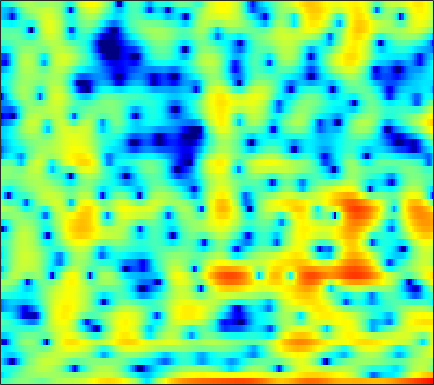

Data behind this chart, as committed beside it:
-3.678, -3.2567, -2.6622, -2.0788, -1.6599, -1.1416, -0.69569, -0.41229, -0.109, 0.10831, 0.23148, 0.2615, 0.21425, 0.07026, -0.094919, -0.3671, -0.66122, -0.84421, -0.98486, -0.96515, -0.78148, -0.53487, -0.09205, 0.41444
-7.648, -6.796, -5.716, -4.722, -4.035, -3.198, -2.452, -1.947, -1.341, -0.8074, -0.3414, -0.03466, 0.3192, 0.6135, 0.7983, 1.002, 1.161, 1.256, 1.352, 1.42, 1.461, 1.476, 1.468, 1.427
-4.68, -4.767, -4.811, -4.74, -4.599, -4.272, -3.794, -3.353, -2.684, -1.958, -1.218, -0.6754, 0.00725, 0.6278, 1.046, 1.533, 1.936, 2.179, 2.421, 2.567, 2.609, 2.568, 2.413, 2.134
-7.023, -8.367, -10.72, -14.21, -18.35, -26.07, -18.03, -13.5, -9.553, -6.777, -4.655, -3.352, -1.903, -0.7183, 0.03175, 0.8771, 1.57, 1.996, 2.454, 2.794, 3.021, 3.12, 3.161, 3.097
-5.993, -6.545, -7.214, -7.726, -7.948, -7.936, -7.516, -6.965, -6.018, -4.953, -3.879, -3.105, -2.161, -1.33, -0.7862, -0.1536, 0.3803, 0.7225, 1.118, 1.458, 1.757, 1.963, 2.215, 2.44
-6.546, -6.693, -6.636, -6.312, -5.925, -5.265, -4.496, -3.892, -3.089, -2.324, -1.653, -1.224, -0.7688, -0.4527, -0.3257, -0.2855, -0.3852, -0.5352, -0.7779, -0.9751, -0.9925, -0.8148, -0.2952, 0.4777
-15.39, -19.8, -18.24, -12.29, -9.267, -6.357, -4.222, -2.979, -1.667, -0.6568, 0.08482, 0.4753, 0.775, 0.8287, 0.6936, 0.2483, -0.5943, -1.568, -3.526, -6.787, -13.46, -37.04, -10.83, -4.519
-7.974, -8.116, -7.841, -7.036, -6.228, -5.069, -3.961, -3.236, -2.441, -1.822, -1.368, -1.112, -0.8817, -0.7597, -0.7395, -0.8216, -1.008, -1.202, -1.489, -1.714, -1.731, -1.509, -0.8524, 0.1337
-3.418, -3.505, -3.587, -3.628, -3.641, -3.627, -3.626, -3.648, -3.7, -3.788, -3.904, -3.975, -4.047, -4.041, -3.962, -3.717, -3.296, -2.866, -2.187, -1.407, -0.5549, 0.108, 0.9952, 1.86
-1.92, -2.251, -2.707, -3.204, -3.609, -4.22, -4.972, -5.603, -6.497, -7.464, -8.511, -9.32, -10.41, -11.47, -12.07, -12.15, -10.86, -9.171, -6.654, -4.255, -2.127, -0.7193, 0.9135, 2.288
-4.245, -4.63, -5.11, -5.656, -6.167, -7.08, -8.356, -9.586, -11.68, -14.34, -17.28, -18.96, -19.73, -19.83, -20.3, -21.34, -19.03, -15.07, -10.25, -6.43, -3.395, -1.519, 0.5664, 2.259
-12.63, -11.44, -10.01, -9.152, -8.909, -9.052, -9.703, -10.6, -12.36, -14.59, -16.96, -17.92, -17.25, -15.17, -13.54, -11.54, -9.601, -8.044, -5.913, -3.852, -1.914, -0.5727, 1.039, 2.436
-11.94, -10.84, -9.419, -8.421, -7.979, -7.728, -7.751, -7.925, -8.233, -8.536, -8.738, -8.739, -8.475, -7.893, -7.308, -6.368, -5.266, -4.37, -3.124, -1.853, -0.6084, 0.2895, 1.415, 2.439
-4.067, -4.266, -4.427, -4.548, -4.644, -4.843, -5.125, -5.338, -5.632, -5.948, -6.167, -6.234, -6.133, -5.81, -5.423, -4.737, -3.852, -3.142, -2.19, -1.224, -0.2731, 0.4152, 1.287, 2.094
-0.1496, -0.4813, -0.8936, -1.299, -1.618, -2.1, -2.733, -3.308, -4.258, -5.401, -6.593, -7.419, -8.047, -7.834, -7.083, -5.706, -4.29, -3.317, -2.185, -1.226, -0.4224, 0.1122, 0.7725, 1.417
1.417, 1.216, 1.097, 1.031, 0.9293, 0.6609, 0.1552, -0.488, -1.736, -3.607, -6.54, -9.99, -18.12, -15.29, -9.884, -5.752, -3.35, -2.204, -1.227, -0.7563, -0.6769, -0.7855, -0.9814, -0.9576
-4.688, -3.51, -1.508, 0.1586, 1.069, 1.867, 2.269, 2.329, 2.138, 1.622, 0.9289, 0.4179, -0.05263, -0.1552, 0.05209, 0.44, 0.712, 0.7588, 0.4661, -0.3777, -1.899, -3.694, -7.592, -15.82
-9.43, -7.388, -4.452, -2.123, -0.7414, 0.6572, 1.635, 2.166, 2.619, 2.84, 2.925, 2.903, 2.805, 2.659, 2.515, 2.208, 1.754, 1.332, 0.5252, -0.586, -1.982, -3.186, -4.866, -6.2
-5.211, -4.422, -3.128, -1.78, -0.8162, 0.3645, 1.356, 1.956, 2.559, 3.006, 3.273, 3.367, 3.357, 3.213, 2.997, 2.607, 2.071, 1.537, 0.7013, -0.2843, -1.452, -2.429, -3.868, -5.504
-7.45, -5.627, -3.648, -1.986, -0.9288, 0.2628, 1.26, 1.876, 2.538, 3.025, 3.304, 3.411, 3.407, 3.238, 3.006, 2.589, 2.027, 1.504, 0.7225, -0.1842, -1.207, -2.06, -3.321, -4.812
-6.496, -5.074, -3.399, -1.958, -0.9918, 0.1232, 1.044, 1.627, 2.264, 2.697, 2.955, 3.028, 2.97, 2.732, 2.452, 1.909, 1.228, 0.6648, -0.1851, -1.07, -1.911, -2.48, -3.112, -3.566
-4.095, -3.537, -2.636, -1.64, -0.8942, 0.09607, 0.9901, 1.565, 2.178, 2.593, 2.843, 2.883, 2.75, 2.394, 1.982, 1.203, 0.2, -0.7083, -2.148, -3.683, -5.119, -5.869, -6.076, -5.348
-5.521, -5.328, -4.489, -3.171, -2.095, -0.7275, 0.4918, 1.253, 2.041, 2.587, 2.879, 2.925, 2.765, 2.341, 1.833, 0.9327, -0.3433, -1.59, -3.694, -6.761, -11.75, -19.48, -19.49, -10.04
-16.78, -21.13, -12.7, -7.534, -4.939, -2.445, -0.7238, 0.251, 1.197, 1.833, 2.124, 2.183, 2.038, 1.657, 1.223, 0.4478, -0.553, -1.406, -2.693, -4.004, -5.072, -5.479, -5.228, -4.056
-6.674, -6.762, -5.829, -4.204, -3.021, -1.581, -0.4834, 0.1357, 0.7116, 1.052, 1.148, 1.125, 0.9304, 0.5642, 0.1837, -0.5364, -1.348, -2.058, -3.091, -3.877, -4.321, -4.228, -3.571, -2.447
-0.1736, -0.1679, -0.07802, 0.117, 0.3326, 0.5188, 0.682, 0.7105, 0.6254, 0.3285, 0.05922, -0.1905, -0.4867, -0.7744, -1.046, -1.585, -2.456, -3.492, -5.423, -8.532, -12.36, -12.22, -7.747, -3.938
2.421, 2.111, 1.722, 1.347, 1.121, 0.8005, 0.3555, -0.115, -1.022, -2.268, -3.891, -5.008, -5.494, -4.583, -3.604, -2.48, -2.111, -2.183, -2.979, -4.224, -5.212, -4.892, -2.997, -0.7399
0.5441, -0.567, -1.977, -2.924, -3.208, -2.986, -2.807, -2.909, -3.606, -5.247, -8.315, -11.86, -14.04, -8.54, -5.328, -2.575, -0.8202, 0.03331, 0.7362, 1.241, 1.633, 1.955, 2.477, 3.003
-3.356, -6.051, -11.91, -34.96, -16.57, -9.493, -6.305, -4.946, -3.997, -3.698, -3.508, -3.422, -3.013, -2.231, -1.407, -0.3601, 0.6265, 1.22, 1.881, 2.369, 2.728, 2.926, 3.102, 3.176
-2.209, -3.353, -4.776, -5.574, -5.584, -4.895, -3.925, -3.209, -2.385, -1.735, -1.191, -0.826, -0.3211, 0.1884, 0.5632, 1.044, 1.473, 1.737, 2.038, 2.203, 2.291, 2.291, 2.186, 1.99
-0.2826, -0.6657, -1.114, -1.382, -1.468, -1.405, -1.198, -0.9885, -0.6433, -0.2251, 0.1401, 0.4425, 0.8124, 1.161, 1.373, 1.62, 1.77, 1.829, 1.79, 1.653, 1.399, 1.147, 0.7583, 0.3078
0.5995, 0.4413, 0.2653, 0.1152, 0.04547, -0.02214, -0.0207, 0.02675, 0.1502, 0.3586, 0.6615, 0.9293, 1.295, 1.636, 1.858, 2.044, 2.076, 1.978, 1.647, 1.118, 0.378, -0.2742, -1.163, -1.957
0.4429, 0.4542, 0.482, 0.4095, 0.3104, 0.06591, -0.2448, -0.4552, -0.6724, -0.6788, -0.2513, 0.2438, 1.065, 1.863, 2.381, 2.843, 3.01, 2.892, 2.398, 1.418, -0.1185, -1.75, -4.674, -8.018
-2.984, -2.433, -1.864, -1.578, -1.635, -2.107, -3.196, -4.497, -6.861, -8.922, -7.433, -4.947, -1.866, 0.4281, 1.666, 2.803, 3.429, 3.578, 3.372, 2.642, 1.354, -0.03545, -2.482, -5.018
-11.6, -9.421, -7.462, -6.275, -5.852, -5.842, -6.535, -7.597, -9.578, -11.31, -9.808, -7.374, -4.281, -1.94, -0.598, 0.7038, 1.56, 1.958, 2.173, 2.129, 1.849, 1.575, 1.21, 1.024
-13.65, -11.78, -9.76, -8.347, -7.539, -6.833, -6.383, -6.149, -5.871, -5.419, -4.672, -3.949, -2.848, -1.76, -1.031, -0.1874, 0.443, 0.7947, 1.113, 1.309, 1.435, 1.504, 1.621, 1.8
-10.62, -9.756, -8.663, -7.581, -6.873, -5.994, -5.213, -4.646, -3.942, -3.225, -2.549, -2.006, -1.346, -0.7327, -0.3406, 0.0878, 0.3868, 0.5284, 0.6538, 0.7098, 0.787, 0.873, 1.075, 1.381
-8.3, -7.876, -7.178, -6.37, -5.747, -4.855, -3.958, -3.307, -2.418, -1.576, -0.8123, -0.2937, 0.2858, 0.7083, 0.9261, 1.012, 0.9093, 0.6954, 0.2562, -0.2757, -0.7625, -0.9361, -0.7898, -0.1941
-8.199, -7.974, -7.357, -6.635, -5.907, -4.904, -3.76, -2.865, -1.66, -0.507, 0.579, 1.23, 1.954, 2.416, 2.565, 2.48, 2.003, 1.349, -0.05286, -2.205, -5.4, -8.193, -8.403, -4.539
-14.65, -13.53, -12.04, -10.97, -10.2, -9.187, -7.596, -6.034, -3.881, -1.878, -0.07241, 0.9775, 2.107, 2.862, 3.162, 3.257, 2.919, 2.374, 1.206, -0.5439, -2.764, -4.278, -4.371, -2.278
-20.32, -18.1, -16.66, -16.77, -18.72, -24.97, -20.9, -14.3, -8.753, -5.081, -2.452, -0.9416, 0.5373, 1.544, 2.042, 2.419, 2.504, 2.409, 2.154, 1.787, 1.465, 1.359, 1.446, 1.777
-12.77, -13.13, -13.27, -13.46, -13.64, -13.29, -11.77, -9.817, -7.095, -4.611, -2.64, -1.431, -0.2521, 0.5386, 0.9398, 1.209, 1.339, 1.386, 1.436, 1.581, 1.801, 2.017, 2.347, 2.663
-11.74, -11.43, -10.44, -9.303, -8.283, -7.003, -5.602, -4.545, -3.122, -1.824, -0.8189, -0.2309, 0.231, 0.3649, 0.2195, -0.2196, -0.8269, -1.22, -1.393, -0.9241, 0.02276, 0.8268, 1.837, 2.654
-21.08, -14.5, -9.958, -7.038, -5.399, -3.622, -2.162, -1.225, -0.1852, 0.6144, 1.14, 1.295, 1.2, 0.6353, -0.1835, -1.915, -4.853, -8.452, -14.6, -9.212, -3.895, -1.38, 0.9255, 2.439
-8.892, -8.078, -6.47, -4.816, -3.662, -2.238, -1.041, -0.2636, 0.5652, 1.145, 1.511, 1.582, 1.415, 0.8768, 0.2276, -1.027, -2.626, -3.838, -4.714, -3.883, -2.054, -0.6718, 0.8756, 1.992
-5.971, -5.628, -4.956, -4.054, -3.305, -2.308, -1.346, -0.7093, 0.0456, 0.6301, 1.012, 1.187, 1.212, 1.051, 0.827, 0.4274, 0.01185, -0.2197, -0.3315, -0.1998, 0.1729, 0.5689, 1.099, 1.55
-7.001, -6.601, -5.858, -4.916, -4.145, -3.067, -1.999, -1.248, -0.3689, 0.3661, 0.879, 1.145, 1.327, 1.341, 1.248, 1.043, 0.7795, 0.5818, 0.3956, 0.3405, 0.4366, 0.5999, 0.8993, 1.224
-10.59, -9.984, -8.882, -7.49, -6.231, -4.477, -2.815, -1.678, -0.4101, 0.5777, 1.304, 1.64, 1.884, 1.853, 1.667, 1.219, 0.5872, 0.02736, -0.7243, -1.233, -1.29, -1.012, -0.2912, 0.5628
-15.72, -16.97, -17.8, -14.07, -10.39, -6.56, -3.673, -1.991, -0.2381, 1.016, 1.898, 2.281, 2.515, 2.376, 2.013, 1.153, -0.2121, -1.681, -4.48, -8.396, -10.17, -7.488, -3.556, -0.7762
-13.14, -14.13, -14.59, -12.1, -9.392, -6.128, -3.567, -2.058, -0.4779, 0.6638, 1.45, 1.831, 2.019, 1.903, 1.602, 0.8822, -0.2856, -1.492, -3.557, -5.783, -6.426, -5.174, -2.61, -0.3726
-6.826, -6.78, -6.418, -5.663, -4.877, -3.713, -2.581, -1.794, -0.9142, -0.2292, 0.2274, 0.4754, 0.6209, 0.6244, 0.5499, 0.3382, 0.03754, -0.2167, -0.5312, -0.6571, -0.5062, -0.1871, 0.445, 1.15
-3.353, -3.312, -3.104, -2.777, -2.488, -2.077, -1.664, -1.409, -1.137, -0.9731, -0.9355, -0.9872, -1.018, -1.028, -0.9739, -0.7781, -0.4301, -0.1088, 0.3517, 0.8028, 1.244, 1.582, 1.95, 2.218
-1.701, -1.635, -1.526, -1.402, -1.323, -1.219, -1.165, -1.199, -1.381, -1.773, -2.363, -2.987, -3.895, -4.58, -4.619, -3.79, -2.341, -1.167, 0.2713, 1.428, 2.319, 2.805, 3.222, 3.376
-2.248, -2.114, -2.042, -2.019, -1.994, -1.968, -1.986, -2.019, -2.239, -2.773, -3.844, -5.121, -8.202, -14.9, -30.53, -11.27, -5.184, -2.399, 0.1931, 1.985, 3.209, 3.802, 4.274, 4.382
-5.466, -5.363, -5.487, -5.819, -6.048, -6.131, -5.745, -5.228, -4.476, -3.929, -3.83, -4.053, -4.567, -4.995, -4.812, -3.578, -1.726, -0.3244, 1.316, 2.627, 3.555, 4.023, 4.352, 4.355
-8.571, -8.65, -9.505, -11.59, -14.38, -19.01, -14.71, -10.74, -7.12, -4.764, -3.198, -2.405, -1.582, -0.9007, -0.3906, 0.3472, 1.133, 1.731, 2.473, 3.102, 3.558, 3.792, 3.891, 3.756
-8.602, -8.328, -8.583, -9.464, -10.33, -10.83, -9.367, -7.399, -4.919, -2.942, -1.429, -0.5486, 0.3052, 0.9326, 1.292, 1.688, 2.036, 2.281, 2.579, 2.813, 3.006, 3.088, 3.094, 2.937
-6.999, -6.027, -5.074, -4.353, -3.902, -3.164, -2.275, -1.576, -0.6017, 0.248, 0.9571, 1.369, 1.657, 1.729, 1.657, 1.425, 1.139, 0.9397, 0.7949, 0.8285, 1.022, 1.183, 1.4, 1.498
